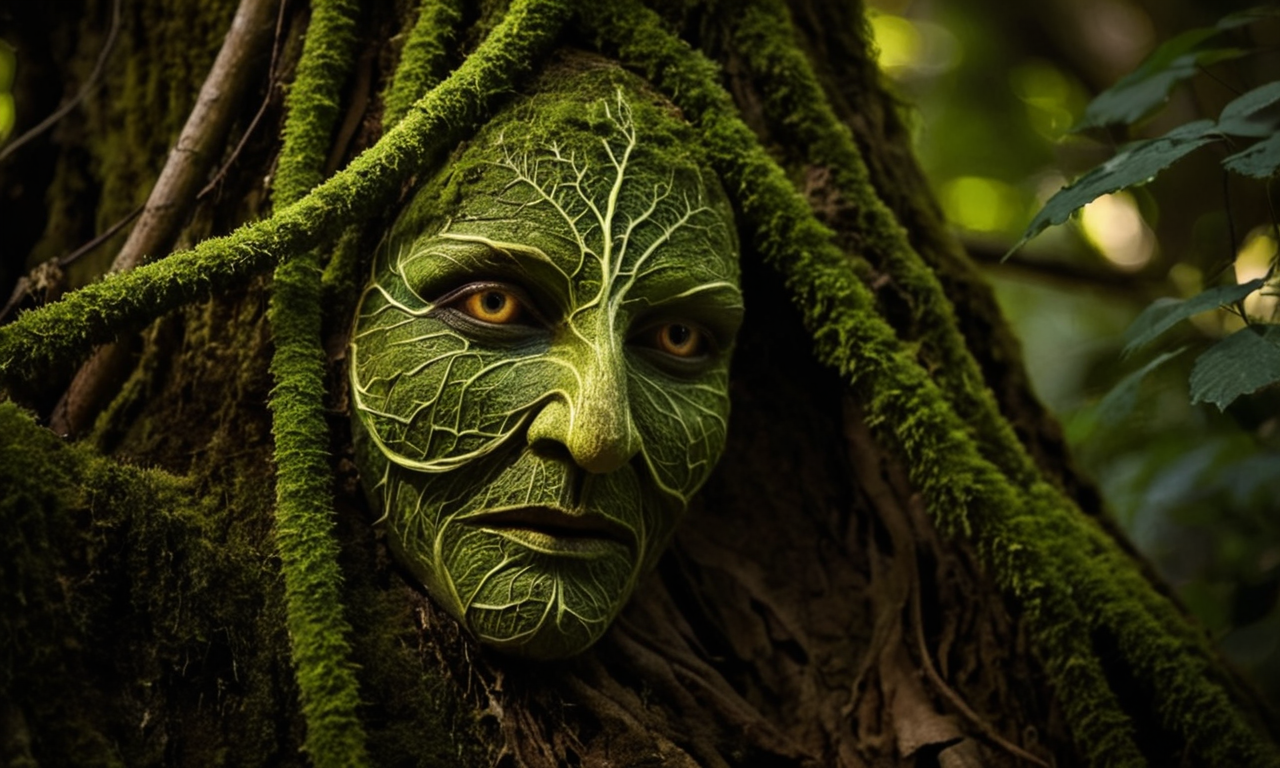
Generation parameters embedded in this image by ComfyUI (PNG 'prompt' text chunk: the API-format workflow graph, JSON):
{"5":{"inputs":{"width":512,"height":512,"batch_size":1},"class_type":"EmptyLatentImage"},"6":{"inputs":{"text":"macro shot of a glowing forest spirit,leafy appendages outlined with veins of light,eyes a deep,enigmatic glow amidst the foliage.,","clip":["22",1]},"class_type":"CLIPTextEncode"},"7":{"inputs":{"text":"3d render, 2d render, cartoon, anime, manga, fake, high contrasts, weird perspective, over saturation, bad exposition, photoshoot, blown out, washed out, high key, overexposed, glare, overbright, highlight clipping, over illuminated, high exposure","clip":["22",1]},"class_type":"CLIPTextEncode"},"9":{"inputs":{"filename_prefix":"ComfyUI","images":["17",0]},"class_type":"SaveImage"},"10":{"inputs":{"Auto_CFG":true,"patch_multiplier":1.0,"patch_cond":true,"patch_uncond":true,"light_patch":false,"mute_self_input_layer_8_cond":false,"mute_cross_input_layer_8_cond":false,"mute_self_input_layer_8_uncond":false,"mute_cross_input_layer_8_uncond":false,"uncond_sigma_end":0.4,"model":["22",0]},"class_type":"Automatic CFG - Excellent attention"},"11":{"inputs":{"noise":["15",0],"guider":["14",0],"sampler":["12",0],"sigmas":["13",0],"latent_image":["16",0]},"class_type":"SamplerCustomAdvanced"},"12":{"inputs":{"sampler_name":"dpmpp_2m"},"class_type":"KSamplerSelect"},"13":{"inputs":{"model_type":"SDXL","steps":12,"denoise":1.0},"class_type":"AlignYourStepsScheduler"},"14":{"inputs":{"cfg":8.0,"model":["10",0],"positive":["6",0],"negative":["7",0]},"class_type":"CFGGuider"},"15":{"inputs":{"noise_seed":398894468085319},"class_type":"RandomNoise"},"16":{"inputs":{"width":1280,"height":768,"batch_size":1},"class_type":"EmptyLatentImage"},"17":{"inputs":{"samples":["11",0],"vae":["22",2]},"class_type":"VAEDecode"},"22":{"inputs":{"ckpt_name":"SDXL\\Iris_Lux_v1051.safetensors"},"class_type":"CheckpointLoaderSimple"},"23":{"inputs":{"Auto_CFG":true,"patch_multiplier":1,"patch_cond":true,"patch_uncond":true,"light_patch":false,"mute_self_input_layer_8_cond":false,"mute_cross_input_layer_8_cond":false,"mute_self_input_layer_8_uncond":true,"mute_cross_input_layer_8_uncond":false,"uncond_sigma_end":1},"class_type":"Automatic CFG - Excellent attention"},"25":{"inputs":{"preset":"The red riding latent","uncond_sigma_end":1,"use_uncond_sigma_end_from_preset":false},"class_type":"Automatic CFG - Preset Loader"}}